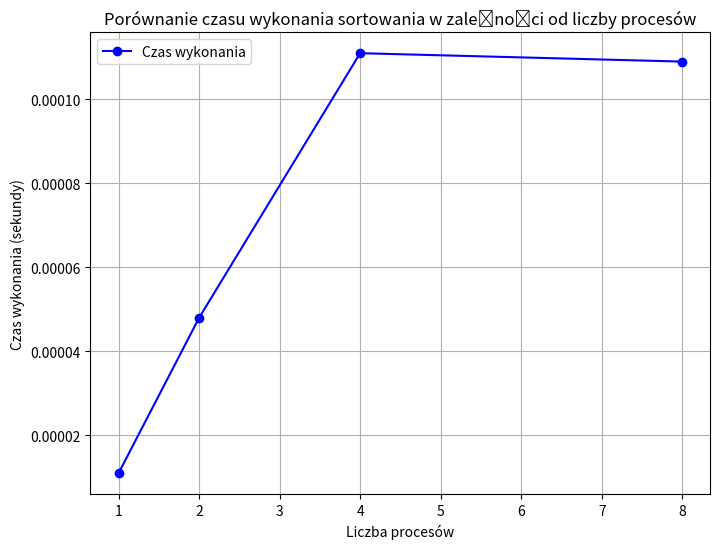

Recreate this plot in Python.
# import matplotlib.pyplot as plt

# # Przykładowe dane
# processes = [1, 2, 4, 8]
# speedup = [1.0, 1.8, 3.5, 7.2]
# efficiency = [1.0, 0.9, 0.87, 0.9]

# # Wykres przyśpieszenia
# plt.figure()
# plt.plot(processes, speedup, marker='o')
# plt.title('Wykres przyśpieszenia')
# plt.xlabel('Liczba procesów')
# plt.ylabel('Przyśpieszenie')
# plt.grid()

# # Wykres efektywności
# plt.figure()
# plt.plot(processes, efficiency, marker='o')
# plt.title('Wykres efektywności')
# plt.xlabel('Liczba procesów')
# plt.ylabel('Efektywność')
# plt.grid()

# plt.show()


import matplotlib.pyplot as plt

# Dane: liczba procesów i czas wykonania w sekundach
num_processes = [1, 2, 4, 8]
execution_times = [0.000011, 0.000048, 0.000111, 0.000109]

# Utwórz wykres
plt.figure(figsize=(8, 6))
plt.plot(num_processes, execution_times, marker='o', linestyle='-', color='b', label='Czas wykonania')

# Dostosowanie wykresu
plt.xlabel('Liczba procesów')
plt.ylabel('Czas wykonania (sekundy)')
plt.title('Porównanie czasu wykonania sortowania w zależności od liczby procesów')
plt.grid(True)

# Pokaż wykres
plt.legend()
plt.show()

